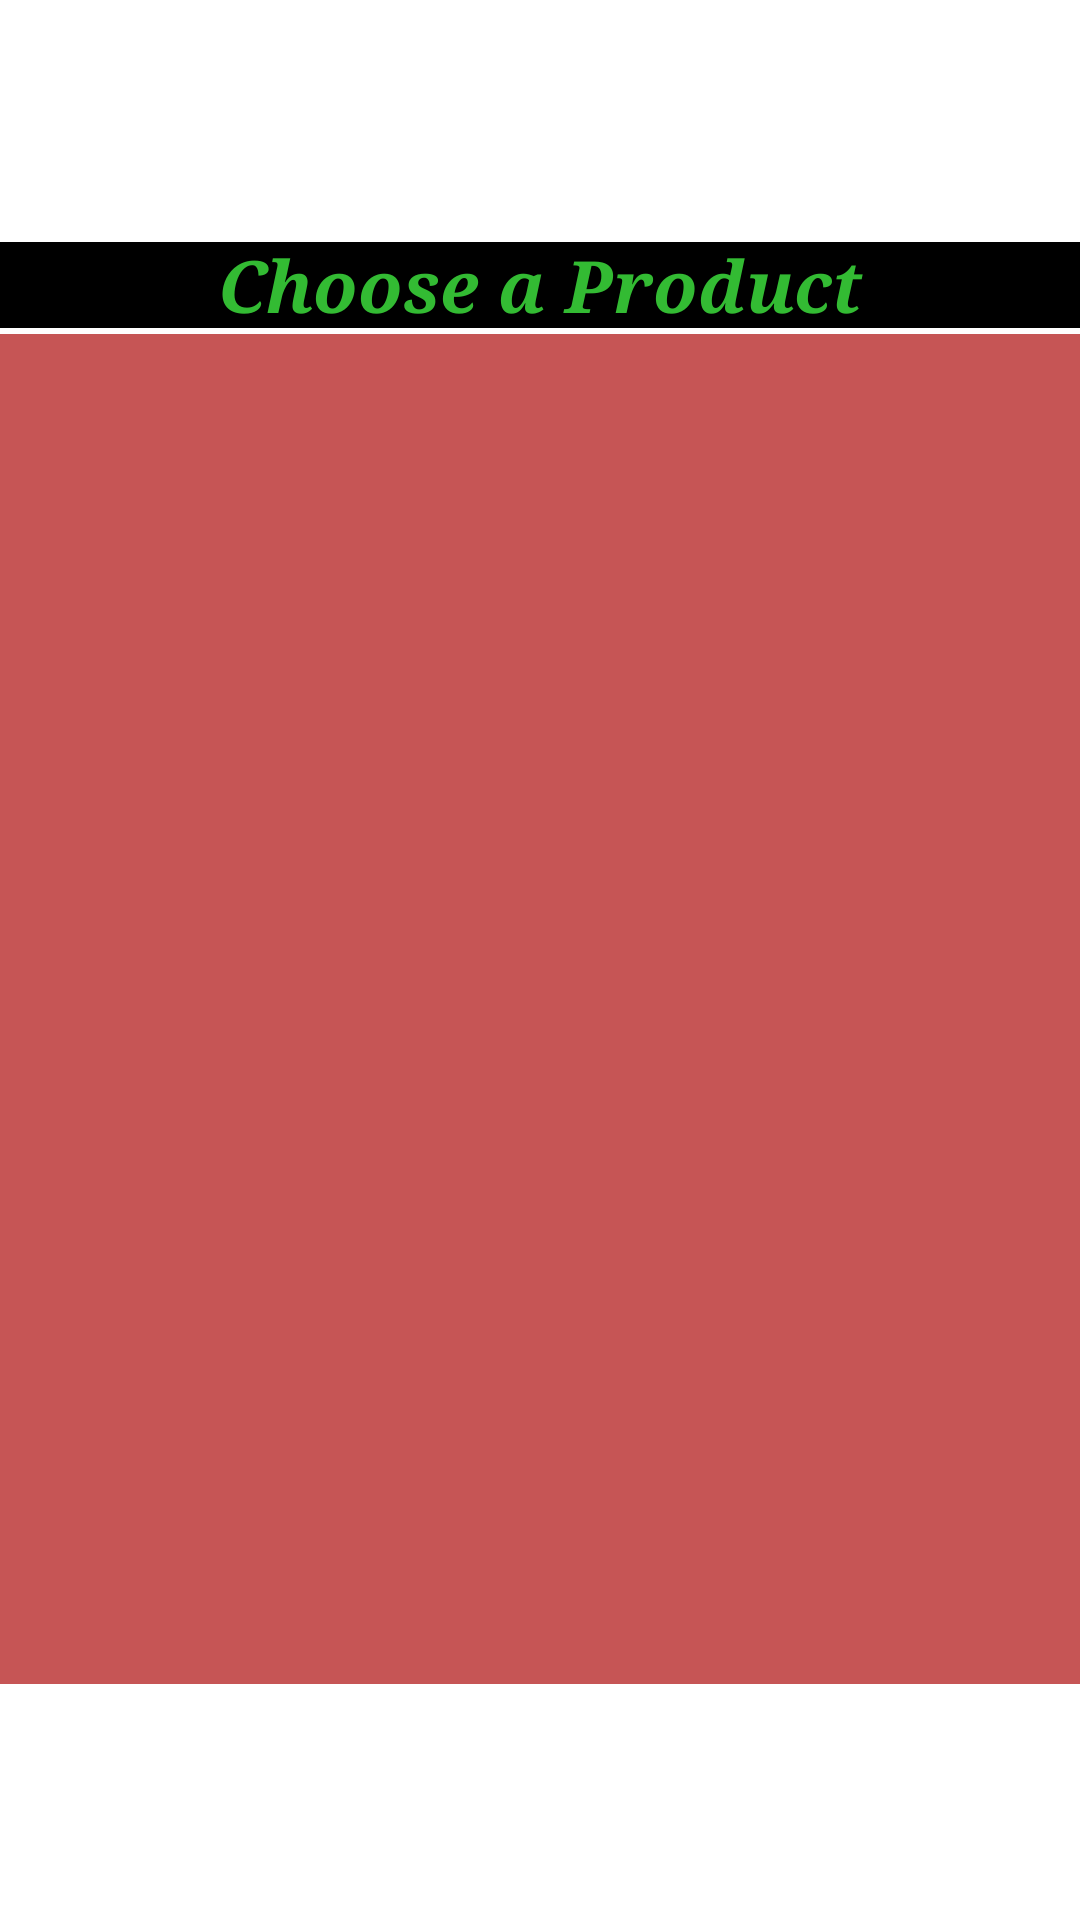

Write the Android layout XML for this screen, with the resource values it uses.
<!-- AndroidManifest.xml: fallback theme Theme.MaterialComponents.DayNight.NoActionBar -->
<!-- res/layout/products.xml -->
<?xml version="1.0" encoding="utf-8"?>
<LinearLayout xmlns:android="http://schemas.android.com/apk/res/android"
    android:layout_width="fill_parent"
    android:layout_height="fill_parent"
    android:background="#FFF"
    android:gravity="center"
    android:orientation="vertical" >

    <TextView
        android:id="@+id/productsTitle"
        android:layout_width="530dp"
        android:layout_height="wrap_content"
        android:layout_gravity="center"
        android:background="@drawable/rounded_corner"
        android:gravity="center"
        android:isScrollContainer="true"
        android:text="Choose a Product"
        android:textAppearance="?android:attr/textAppearanceLarge"
        android:textColor="#3b3"
        android:textSize="24dp"
        android:textStyle="bold|italic"
        android:typeface="serif" />

    <FrameLayout
        android:layout_width="match_parent"
        android:layout_height="wrap_content"
        android:orientation="vertical" >

        <View
            android:layout_width="fill_parent"
            android:layout_height="450dp"
            android:layout_gravity="top"
            android:background="#AAAA0000" >
        </View>

        <GridView
            android:id="@+id/productsGridView"
            android:layout_width="fill_parent"
            android:layout_height="wrap_content"
            android:background="@drawable/rest1"
            android:columnWidth="220dp"
            android:gravity="center"
            android:horizontalSpacing="180dp"
            android:numColumns="2"
            android:stretchMode="columnWidth"
            android:textColor="#3b3"
            android:verticalSpacing="15dp" >
        </GridView>
    </FrameLayout>

</LinearLayout>
<!-- resources referenced by this layout -->
<resources>
  <!-- drawable rest1: png bitmap (drawable, 202621 bytes) -->
  <!-- drawable rounded_corner (drawable) -->
  <?xml version="1.0" encoding="utf-8"?>
  <shape
      xmlns:android="http://schemas.android.com/apk/res/android"
      android:shape="rectangle">
   
      
       <solid
          android:color="#000000" >
      </solid>
   
      
      <stroke
          android:width="2dp"
          android:color="#ffffff" >
      </stroke>
   
      
  
      
  
   
  </shape>
</resources>
